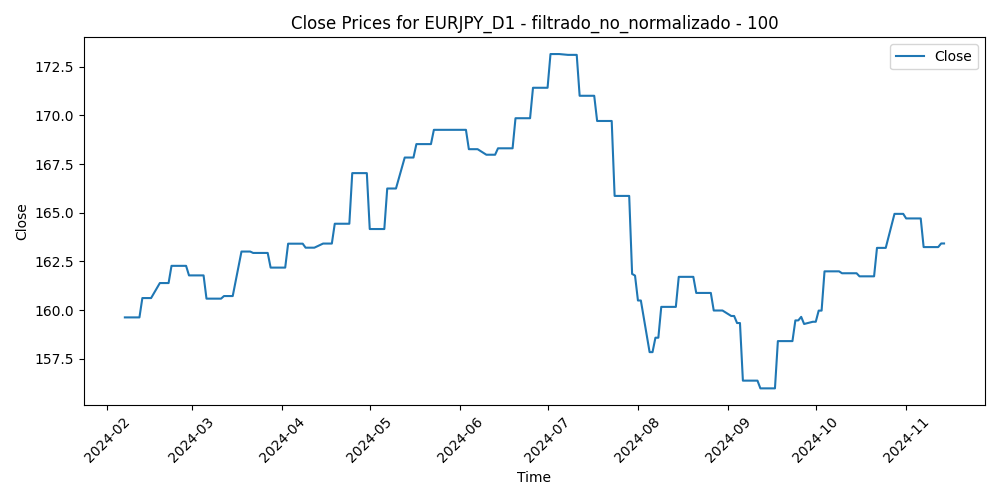

Values plotted in this chart, from the file beside it:
Time, Close, Volume, diferencia_media_100
2024-02-07, 159.6, 98038, -0.5638
2024-02-08, 159.6, 100080, -1.842
2024-02-09, 159.6, 97104, -1.836
2024-02-12, 159.6, 81004, -1.718
2024-02-13, 160.6, 94669, -2.291
2024-02-14, 160.6, 90158, -2.313
2024-02-15, 160.6, 90343, -2.237
2024-02-16, 160.6, 90513, -2.515
2024-02-19, 161.4, 64190, -2.454
2024-02-20, 161.4, 89749, -2.702
2024-02-21, 161.4, 89830, -3.161
2024-02-22, 161.4, 99927, -3.395
2024-02-23, 162.3, 83367, -3.286
2024-02-26, 162.3, 88060, -3.881
2024-02-27, 162.3, 80202, -3.529
2024-02-28, 162.3, 82864, -3.564
2024-02-29, 161.8, 104429, -2.242
2024-03-01, 161.8, 94412, -2.802
2024-03-04, 161.8, 82686, -3.472
2024-03-05, 161.8, 92820, -2.939
2024-03-06, 160.6, 97410, -2.804
2024-03-07, 160.6, 113018, -2.001
2024-03-08, 160.6, 114471, -0.7295
2024-03-11, 160.6, 133413, -0.433
2024-03-12, 160.7, 153039, -1.204
2024-03-13, 160.7, 130872, -1.597
2024-03-14, 160.7, 136681, -1.223
2024-03-15, 160.7, 133145, -2.067
2024-03-18, 163, 110900, -1.917
2024-03-19, 163, 159032, -3.597
2024-03-20, 163, 147320, -4.799
2024-03-21, 163, 170748, -4.247
2024-03-22, 162.9, 147069, -3.2
2024-03-25, 162.9, 114798, -3.581
2024-03-26, 162.9, 118989, -3.604
2024-03-27, 162.9, 130498, -3.163
2024-03-28, 162.2, 130699, -2.645
2024-03-29, 162.2, 104595, -2.645
2024-04-01, 162.2, 100814, -2.286
2024-04-02, 162.2, 125890, -2.571
2024-04-03, 163.4, 113287, -3.7
2024-04-04, 163.4, 109293, -3.345
2024-04-05, 163.4, 149726, -3.619
2024-04-08, 163.4, 109484, -4.202
2024-04-09, 163.2, 108198, -4.085
2024-04-10, 163.2, 141264, -3.775
2024-04-11, 163.2, 161889, -3.655
2024-04-12, 163.2, 147655, -2.311
2024-04-15, 163.4, 164537, -3.147
2024-04-16, 163.4, 161270, -3.536
2024-04-17, 163.4, 148019, -3.988
2024-04-18, 163.4, 130160, -3.798
2024-04-19, 164.4, 185352, -3.947
2024-04-22, 164.4, 112938, -4.078
2024-04-23, 164.4, 120775, -4.772
2024-04-24, 164.4, 107714, -5.197
2024-04-25, 167, 137189, -5.928
2024-04-26, 167, 155330, -8.059
2024-04-29, 167, 230573, -6.251
2024-04-30, 167, 142899, -6.79
... 142 more rows
